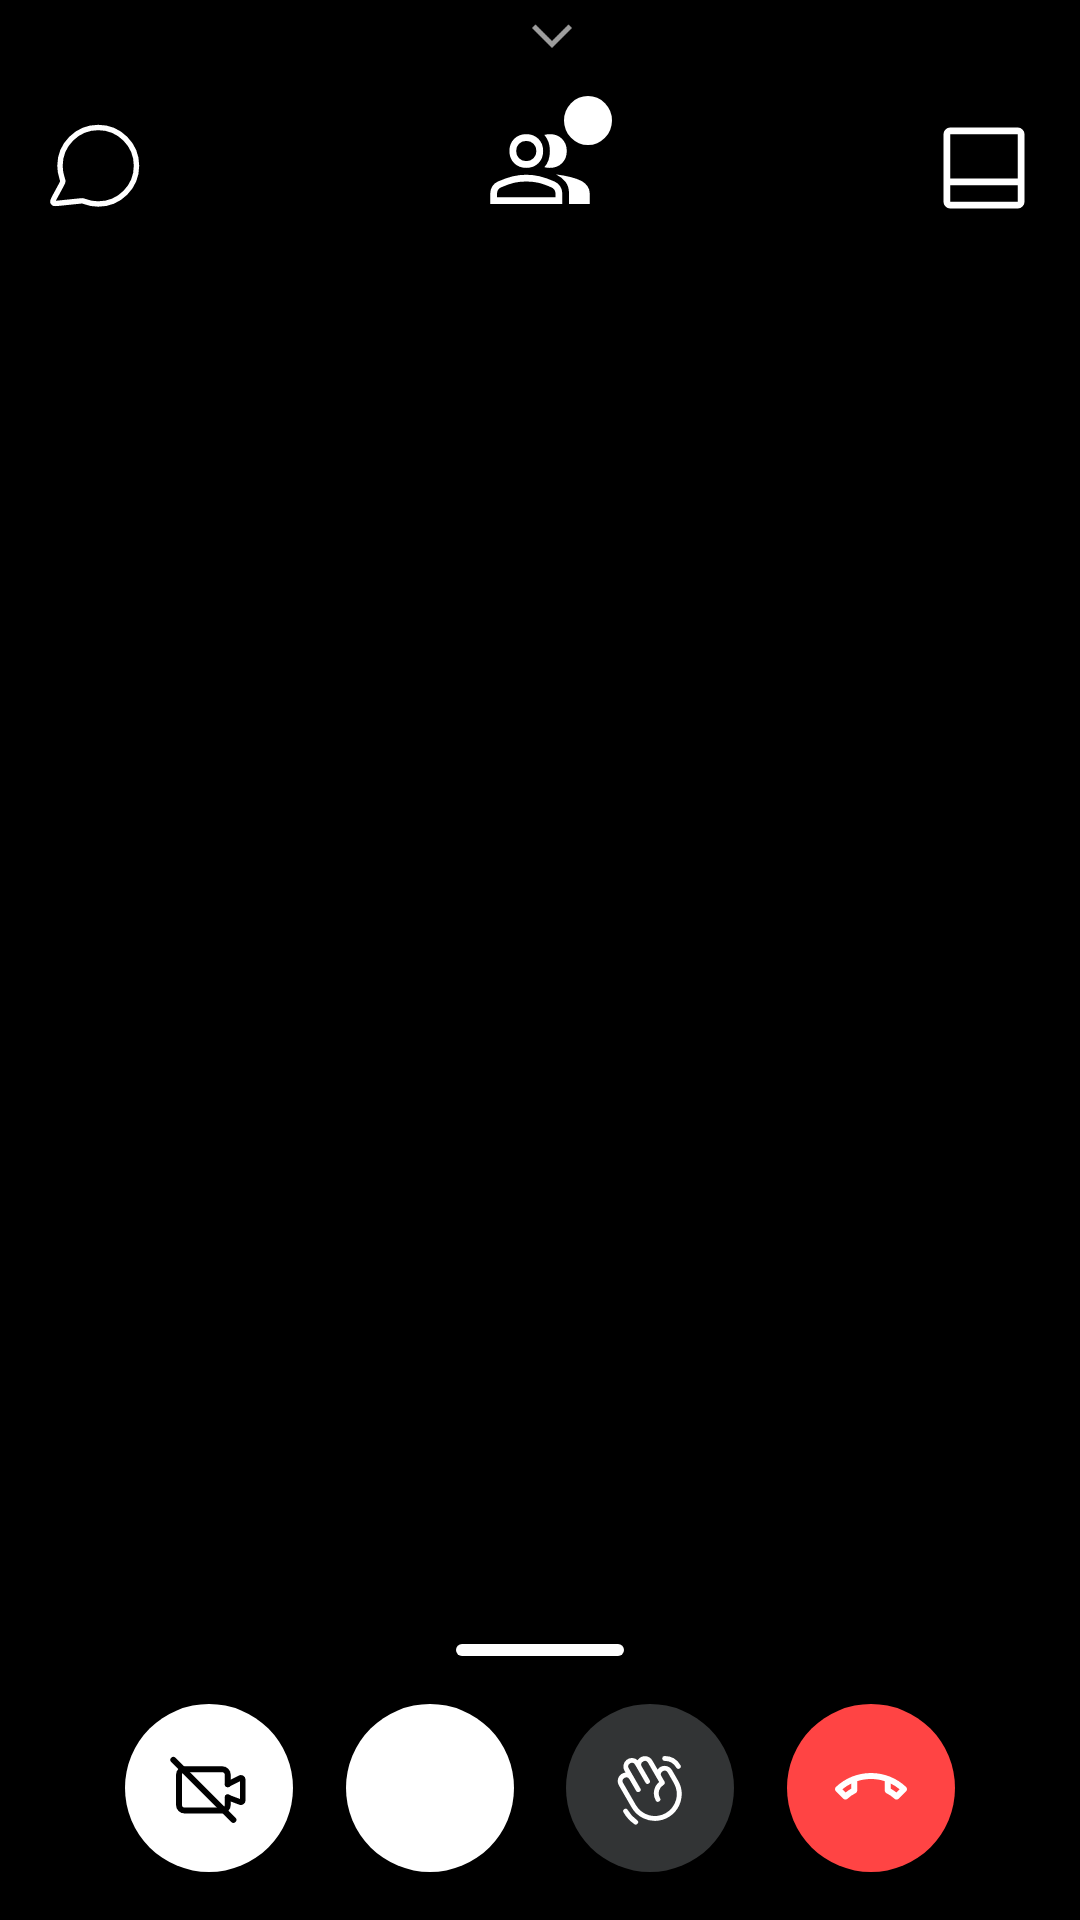

Write the Android layout XML for this screen, with the resource values it uses.
<!-- AndroidManifest.xml: application theme Theme.ItDiving -->
<!-- res/layout/activity_main.xml -->
<?xml version="1.0" encoding="utf-8"?>
<androidx.constraintlayout.widget.ConstraintLayout xmlns:android="http://schemas.android.com/apk/res/android"
    xmlns:app="http://schemas.android.com/apk/res-auto"
    xmlns:tools="http://schemas.android.com/tools"
    android:layout_width="match_parent"
    android:layout_height="match_parent"
    android:background="@color/black"
    tools:context=".MainActivity">

    <ImageView
        android:id="@+id/arrow_icon"
        android:layout_width="match_parent"
        android:layout_height="24dp"
        android:paddingTop="8dp"
        android:rotation="-90"
        android:src="@drawable/ic_baseline_arrow_back_ios_new_24"
        app:layout_constraintEnd_toEndOf="parent"
        app:layout_constraintStart_toStartOf="parent"
        app:layout_constraintTop_toTopOf="parent" />

    <androidx.appcompat.widget.LinearLayoutCompat
        android:id="@+id/top_panel"
        android:layout_width="0dp"
        android:layout_height="wrap_content"
        android:orientation="horizontal"
        android:padding="8dp"
        app:layout_constraintStart_toStartOf="parent"
        app:layout_constraintEnd_toEndOf="parent"
        app:layout_constraintTop_toBottomOf="@id/arrow_icon">

        <ImageButton
            android:id="@+id/messages_button"
            android:layout_width="48dp"
            android:layout_height="48dp"
            android:background="@drawable/button_ripple_background"
            app:srcCompat="@drawable/message_circle_48dp"/>

        <Space
            android:layout_width="0dp"
            android:layout_height="1dp"
            android:layout_weight="1" >
        </Space>

        <FrameLayout
            android:layout_width="48dp"
            android:layout_height="48dp"
            app:layout_constraintBottom_toBottomOf="parent"
            app:layout_constraintEnd_toEndOf="parent"
            app:layout_constraintStart_toStartOf="parent"
            app:layout_constraintTop_toTopOf="parent">

            <ImageButton
                android:id="@+id/members_button"
                android:layout_width="wrap_content"
                android:layout_height="wrap_content"
                android:background="@drawable/button_ripple_background"
                app:srcCompat="@drawable/group_fill0_wght400_grad0_opsz48" />

            <TextView
                android:id="@+id/members_counter_text"
                android:layout_width="wrap_content"
                android:layout_height="wrap_content"
                android:layout_gravity="top|end"
                android:background="@drawable/background_circle"
                android:textAlignment="center"
                android:textColor="#FF000000"
                android:textSize="12sp"
                tools:ignore="RtlCompat"
                tools:text="1" />
        </FrameLayout>

        <Space
            android:layout_width="0dp"
            android:layout_height="1dp"
            android:layout_weight="1" >
        </Space>

        <ImageButton
            android:id="@+id/tiles_button"
            android:layout_width="48dp"
            android:layout_height="48dp"
            android:background="@drawable/button_ripple_background"
            app:srcCompat="@drawable/dock_to_bottom"/>

    </androidx.appcompat.widget.LinearLayoutCompat>

    <androidx.recyclerview.widget.RecyclerView
        android:id="@+id/clients_recycler_view"
        android:layout_width="match_parent"
        android:layout_height="0dp"
        app:layoutManager="androidx.recyclerview.widget.LinearLayoutManager"
        android:overScrollMode="never"
        android:padding="8dp"
        app:layout_constraintBottom_toTopOf="@id/bottom_panel"
        app:layout_constraintEnd_toEndOf="parent"
        app:layout_constraintStart_toStartOf="parent"
        app:layout_constraintTop_toBottomOf="@+id/top_panel"/>
    
    <View
        android:layout_width="56dp"
        android:layout_height="4dp"
        android:layout_marginBottom="16dp"
        android:background="@drawable/divider_shape_background"
        android:backgroundTint="@color/white"
        app:layout_constraintStart_toStartOf="parent"
        app:layout_constraintEnd_toEndOf="parent"
        app:layout_constraintBottom_toTopOf="@id/bottom_panel"
        />

    <androidx.constraintlayout.widget.ConstraintLayout
        android:id="@+id/bottom_panel"
        android:layout_width="0dp"
        android:layout_height="wrap_content"
        android:paddingStart="24dp"
        android:paddingEnd="24dp"
        android:paddingBottom="16dp"
        app:layout_constraintBottom_toBottomOf="parent"
        app:layout_constraintEnd_toEndOf="parent"
        app:layout_constraintHorizontal_bias="0.0"
        app:layout_constraintStart_toStartOf="parent">

        <ImageButton
            android:id="@+id/camera_button"
            android:layout_width="56dp"
            android:layout_height="56dp"
            android:background="@drawable/button_background"
            app:layout_constraintBottom_toBottomOf="parent"
            app:layout_constraintEnd_toStartOf="@+id/mic_button"
            app:layout_constraintHorizontal_chainStyle="spread"
            app:layout_constraintStart_toStartOf="parent"
            app:srcCompat="@drawable/camera_outlined_off_black" />


        <ImageButton
            android:id="@+id/mic_button"
            android:layout_width="56dp"
            android:layout_height="56dp"
            android:background="@drawable/button_background"
            app:layout_constraintBottom_toBottomOf="parent"
            app:layout_constraintEnd_toStartOf="@+id/hello_button"
            app:layout_constraintStart_toEndOf="@+id/camera_button"
            app:srcCompat="@drawable/mic_off_black" />

        <ImageButton
            android:id="@+id/hello_button"
            android:layout_width="56dp"
            android:layout_height="56dp"
            android:background="@drawable/enable_button_circle_background"
            app:layout_constraintBottom_toBottomOf="parent"
            app:layout_constraintEnd_toStartOf="@+id/end_call_button"
            app:layout_constraintStart_toEndOf="@+id/mic_button"
            app:srcCompat="@drawable/hand_waving_30dp" />


        <ImageButton
            android:id="@+id/end_call_button"
            android:layout_width="56dp"
            android:layout_height="56dp"
            android:background="@drawable/end_call_circle_background"
            app:layout_constraintBottom_toBottomOf="parent"
            app:layout_constraintEnd_toEndOf="parent"
            app:layout_constraintStart_toEndOf="@+id/hello_button"
            app:srcCompat="@drawable/call_end_white" />


    </androidx.constraintlayout.widget.ConstraintLayout>

</androidx.constraintlayout.widget.ConstraintLayout>
<!-- resources referenced by this layout -->
<resources>
  <color name="black">#FF000000</color>
  <color name="white">#FFFFFFFF</color>
  <!-- drawable background_circle (drawable) -->
  <?xml version="1.0" encoding="utf-8"?>
  <shape
      xmlns:android="http://schemas.android.com/apk/res/android"
      android:shape="oval"
      android:tint="@color/white">
      <size android:height="16dp" android:width="16dp"/>
  
  </shape>
  <!-- drawable button_background (drawable) -->
  <?xml version="1.0" encoding="utf-8"?>
  <layer-list xmlns:android="http://schemas.android.com/apk/res/android"
  android:id="@+id/background"
  android:drawable="@drawable/enable_button_circle_background">
  <item android:id="@+id/ripple">
      <ripple android:color="@color/white">
          <item android:drawable="@drawable/inactive_button_background"/>
      </ripple>
  </item>
  </layer-list>
  <!-- drawable button_ripple_background (drawable) -->
  <?xml version="1.0" encoding="utf-8"?>
  <ripple xmlns:android="http://schemas.android.com/apk/res/android"
      android:color="#D9D9D9">
      <item android:id="@android:id/mask">
          <shape android:shape="oval">
              <padding android:bottom="16dp" android:left="16dp" android:right="16dp" android:top="16dp"/>
              <solid android:color="@color/black" />
          </shape>
      </item>
  </ripple>
  <!-- drawable divider_shape_background (drawable) -->
  <?xml version="1.0" encoding="utf-8"?>
  <shape xmlns:android="http://schemas.android.com/apk/res/android"
      android:shape="rectangle"
      android:tint="@color/white">
  
      <corners android:radius="6dp"/>
  
  
  </shape>
  <!-- drawable dock_to_bottom (drawable) -->
  <vector xmlns:android="http://schemas.android.com/apk/res/android"
      android:width="36dp"
      android:height="36dp"
      android:viewportWidth="960"
      android:viewportHeight="960">
    <path
        android:fillColor="#FFFFFF"
        android:pathData="M180,840q-24.75,0 -42.38,-17.63T120,780L120,180q0,-24.75 17.63,-42.38T180,120h600q24.75,0 42.38,17.63T840,180v600q0,24.75 -17.63,42.38T780,840L180,840ZM180,633v147h600L780,633L180,633ZM180,573h600L780,180L180,180v393ZM180,633v147,-147Z"/>
  </vector>
  <!-- drawable enable_button_circle_background (drawable) -->
  <shape
      xmlns:android="http://schemas.android.com/apk/res/android"
      android:shape="oval"
      android:tint="@color/active_grey">
      <size android:height="16dp" android:width="16dp"/>
  
  </shape>
  <!-- drawable end_call_circle_background (drawable) -->
  <shape
      xmlns:android="http://schemas.android.com/apk/res/android"
      android:shape="oval"
      android:tint="@color/red">
      <size android:height="16dp" android:width="16dp"/>
  
  </shape>
  <!-- drawable ic_baseline_arrow_back_ios_new_24 (drawable) -->
  <vector android:height="24dp" android:tint="#9E9E9E"
      android:viewportHeight="24" android:viewportWidth="24"
      android:width="24dp" xmlns:android="http://schemas.android.com/apk/res/android">
      <path android:fillColor="@android:color/white" android:pathData="M17.77,3.77l-1.77,-1.77l-10,10l10,10l1.77,-1.77l-8.23,-8.23z"/>
  </vector>
  <style name="Theme.ItDiving" parent="Theme.MaterialComponents.DayNight.NoActionBar">
          <item name="colorPrimary">@color/black</item>
          <item name="colorPrimaryVariant">@color/black</item>
          <item name="colorOnPrimary">@color/black</item>
          <item name="colorSecondary">@color/teal_200</item>
          <item name="colorSecondaryVariant">@color/teal_700</item>
          <item name="colorOnSecondary">@color/white</item>
          <item name="android:statusBarColor">?attr/colorPrimaryVariant</item>
  
      </style>
  <!-- drawable inactive_button_background (drawable) -->
  <?xml version="1.0" encoding="utf-8"?>
  <shape
      xmlns:android="http://schemas.android.com/apk/res/android"
      android:shape="oval"
      android:tint="@color/white">
      <size android:height="56dp" android:width="56dp"/>
  
  </shape>
  <color name="active_grey">#323435</color>
  <color name="red">#ff4444</color>
  <color name="teal_200">#FF03DAC5</color>
  <color name="teal_700">#FF018786</color>
</resources>
